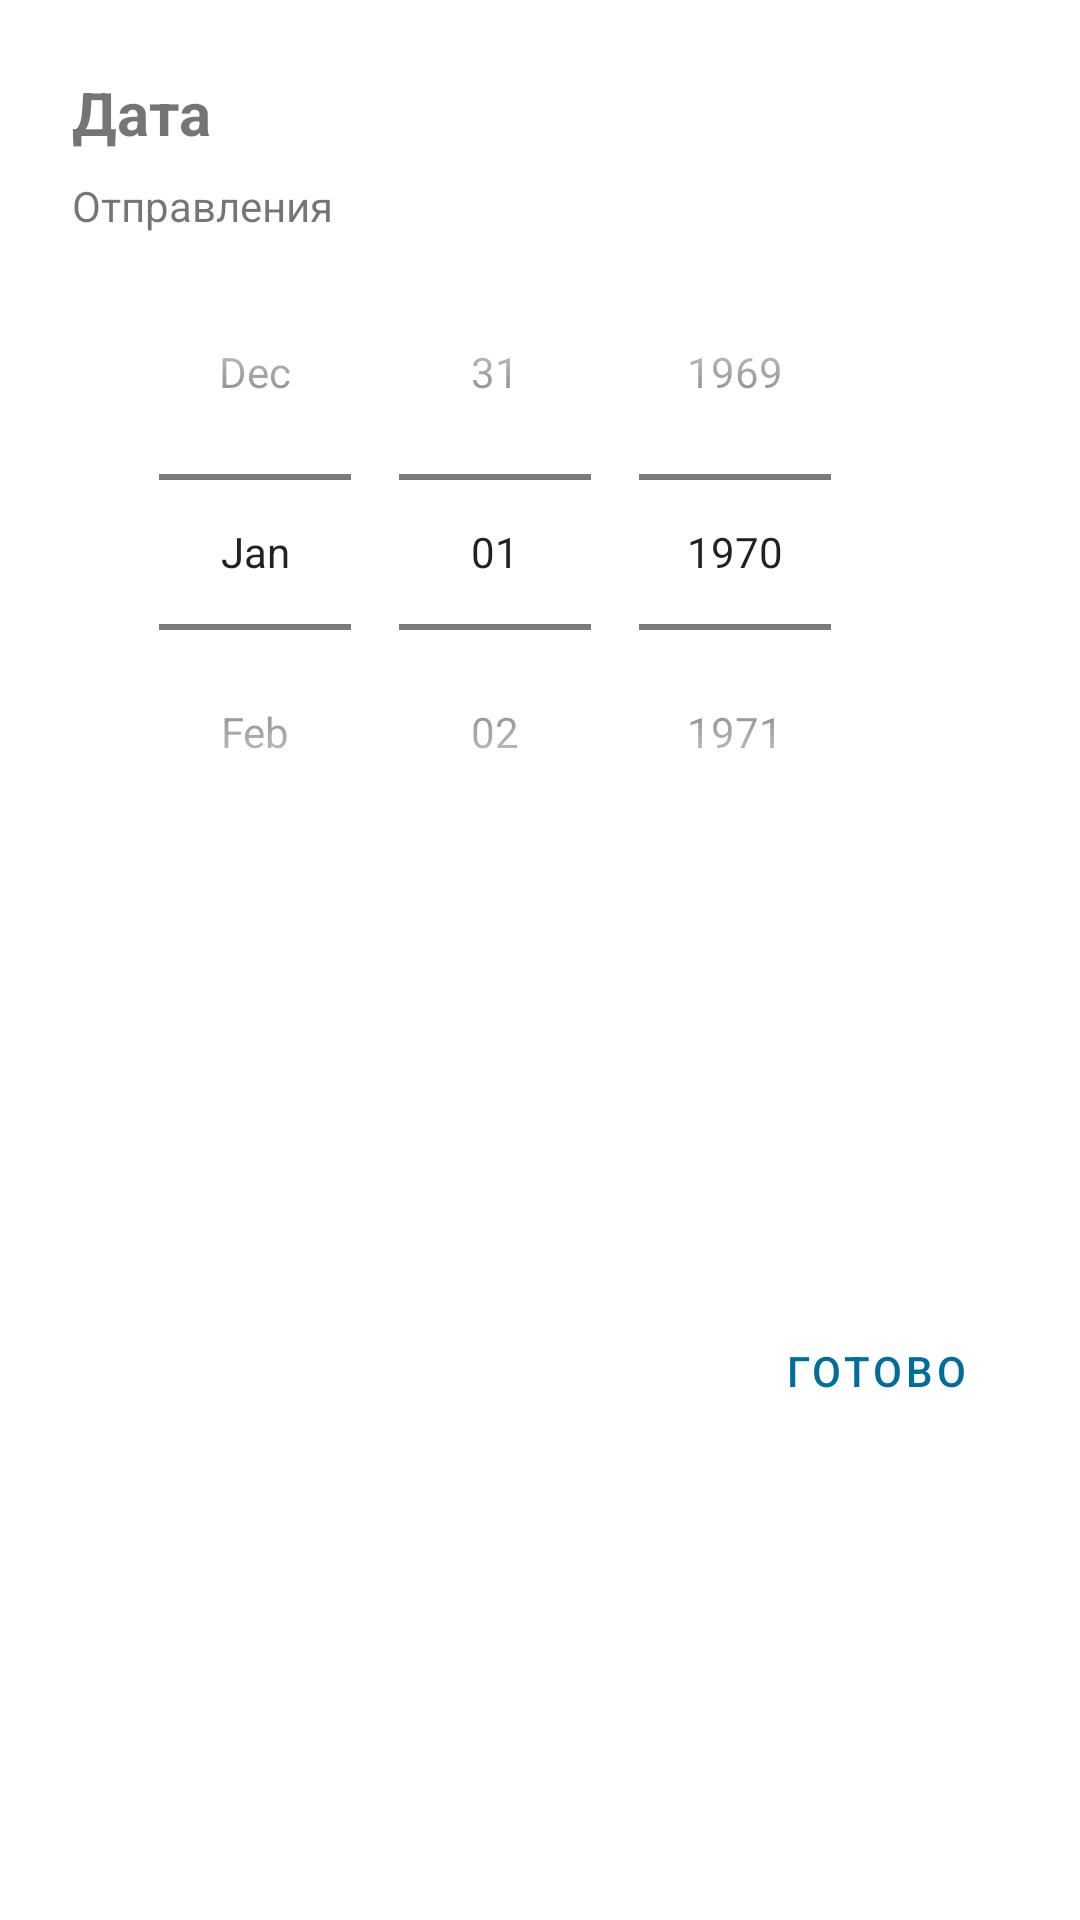

Write the Android layout XML for this screen, with the resource values it uses.
<!-- AndroidManifest.xml: application theme Theme.Coinbase -->
<!-- res/layout/datepicker_custom_dialog.xml -->
<?xml version="1.0" encoding="utf-8"?>
<androidx.constraintlayout.widget.ConstraintLayout xmlns:android="http://schemas.android.com/apk/res/android"
    xmlns:app="http://schemas.android.com/apk/res-auto"
    xmlns:tools="http://schemas.android.com/tools"
    android:layout_width="wrap_content"
    android:layout_height="wrap_content">

    <DatePicker
        android:id="@+id/timePicker"
        android:layout_width="wrap_content"
        android:layout_height="wrap_content"
        android:layout_marginEnd="64dp"
        android:datePickerMode="spinner"
        app:layout_constraintEnd_toEndOf="parent"
        app:layout_constraintStart_toEndOf="@+id/imageView"
        app:layout_constraintTop_toBottomOf="@+id/textView24"
        android:calendarViewShown="false"/>

    <TextView
        android:id="@+id/textView23"
        android:layout_width="wrap_content"
        android:layout_height="wrap_content"
        android:layout_marginStart="24dp"
        android:layout_marginTop="24dp"
        android:text="Дата"
        android:textSize="20sp"
        android:textStyle="bold"
        app:layout_constraintStart_toStartOf="parent"
        app:layout_constraintTop_toTopOf="parent" />

    <TextView
        android:id="@+id/textView24"
        android:layout_width="wrap_content"
        android:layout_height="wrap_content"
        android:layout_marginTop="8dp"
        android:text="Отправления"
        app:layout_constraintStart_toStartOf="@+id/textView23"
        app:layout_constraintTop_toBottomOf="@+id/textView23" />

    <Button
        android:id="@+id/ok_button"
        style="@style/Widget.MaterialComponents.Button.TextButton.Icon"
        android:layout_width="wrap_content"
        android:layout_height="wrap_content"
        android:layout_marginEnd="24dp"
        android:layout_marginBottom="16dp"
        android:text="Готово"
        android:textColor="@color/light_blue"
        app:layout_constraintBottom_toBottomOf="parent"
        app:layout_constraintEnd_toEndOf="parent"
        app:layout_constraintTop_toBottomOf="@+id/timePicker" />

    <ImageView
        android:id="@+id/imageView"
        android:layout_width="wrap_content"
        android:layout_height="wrap_content"
        android:layout_marginStart="42dp"
        app:layout_constraintBottom_toBottomOf="@+id/timePicker"
        app:layout_constraintStart_toStartOf="parent"
        app:layout_constraintTop_toTopOf="@+id/timePicker"
        app:srcCompat="@drawable/ic_baseline_insert_invitation_24_black" />

</androidx.constraintlayout.widget.ConstraintLayout>
<!-- resources referenced by this layout -->
<resources>
  <color name="light_blue">#006E9B</color>
  <style name="Theme.Coinbase" parent="Theme.MaterialComponents.DayNight.NoActionBar">
          
          <item name="colorPrimary">@color/dark_blue</item>
          <item name="colorPrimaryVariant">@color/dark_blue</item>
          <item name="colorOnPrimary">@color/white</item>
          
          <item name="colorSecondary">@color/teal_200</item>
          <item name="colorSecondaryVariant">@color/teal_700</item>
          <item name="colorOnSecondary">@color/black</item>
          
          <item name="android:statusBarColor" tools:targetApi="l">?attr/colorPrimaryVariant</item>
          
      </style>
  <color name="dark_blue">#101225</color>
  <color name="white">#FFFFFFFF</color>
  <color name="teal_200">#FF03DAC5</color>
  <color name="teal_700">#FF018786</color>
  <color name="black">#FF000000</color>
</resources>
